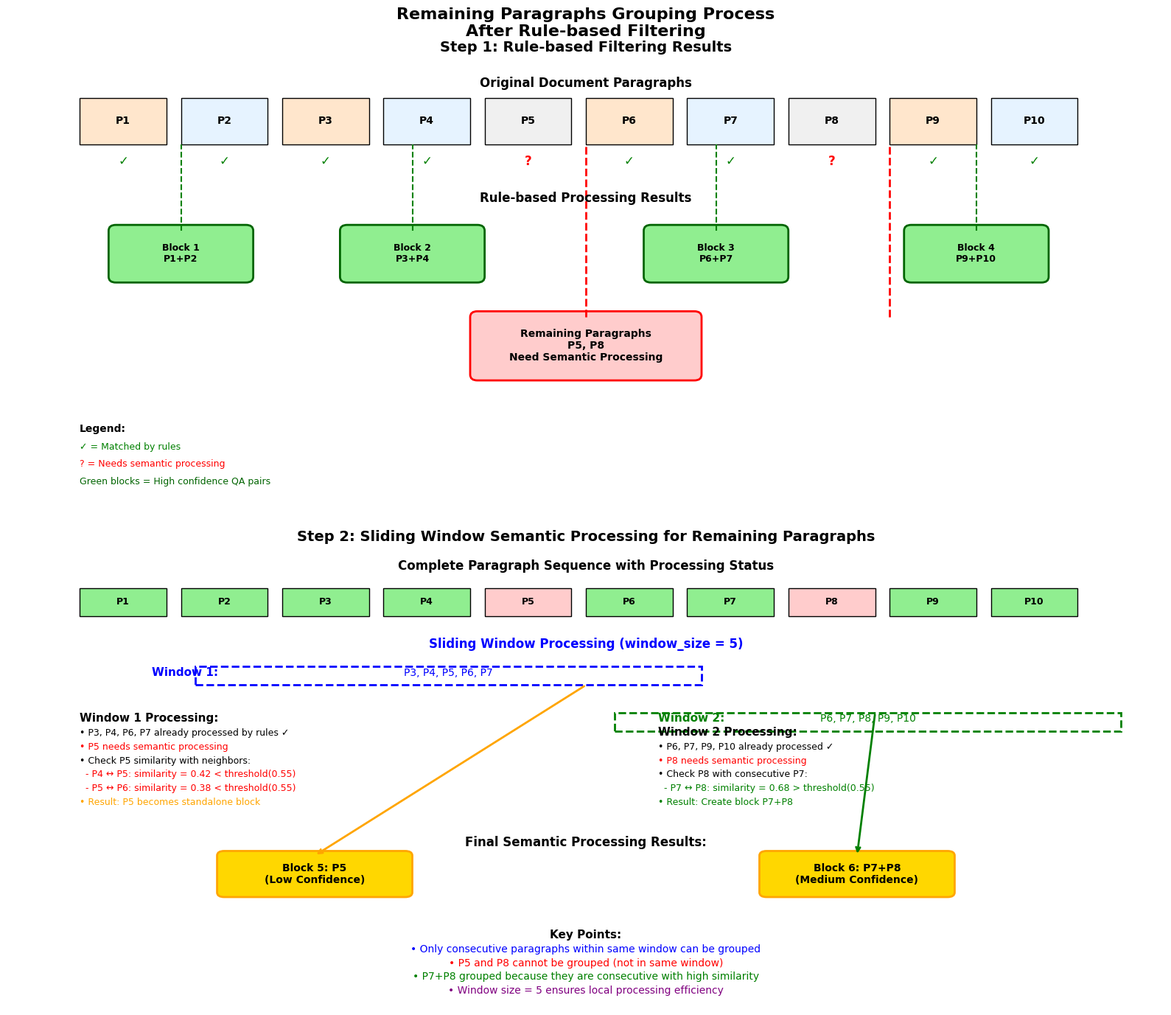

Python code for this plot: (Note: this script raises an exception after producing the figure.)
#!/usr/bin/env python3
"""
展示剩余段落的详细分组过程
P1, P2, P9, P10被规则过滤后，剩余段落的滑动窗口处理
"""

import matplotlib.pyplot as plt
import matplotlib.patches as mpatches
from matplotlib.patches import FancyBboxPatch, Rectangle, Circle, Arrow
import numpy as np

plt.rcParams['font.family'] = 'Arial'
plt.rcParams['axes.unicode_minus'] = False

def create_remaining_paragraphs_demo():
    """创建剩余段落分组演示"""
    
    fig, (ax1, ax2) = plt.subplots(2, 1, figsize=(16, 14))
    fig.suptitle('Remaining Paragraphs Grouping Process\nAfter Rule-based Filtering', 
                 fontsize=16, fontweight='bold')
    
    # ===== 上半部分: 规则过滤过程 =====
    ax1.set_title('Step 1: Rule-based Filtering Results', fontsize=14, fontweight='bold')
    ax1.set_xlim(0, 16)
    ax1.set_ylim(0, 8)
    ax1.axis('off')
    
    # 原始段落序列
    original_paragraphs = [
        ("P1", "Netizen: What about value investing?", '#FFE6CC', True),
        ("P2", "Duan Yongping: Value investing is long-term...", '#E6F3FF', True),
        ("P3", "Reporter: Any management suggestions?", '#FFE6CC', True),
        ("P4", "Duan: Most important thing is culture...", '#E6F3FF', True),
        ("P5", "Background description without clear QA pattern...", '#F0F0F0', False),
        ("P6", "Netizen A: How about Buffett's investment ideas?", '#FFE6CC', True),
        ("P7", "Dadao: Buffett once said about patience...", '#E6F3FF', True),
        ("P8", "Additional notes about compound interest theory...", '#F0F0F0', False),
        ("P9", "Audience: Can you talk about risk control?", '#FFE6CC', True),
        ("P10", "Duan Yongping: Risk control is crucial for...", '#E6F3FF', True)
    ]
    
    # 绘制原始段落
    ax1.text(8, 7.5, "Original Document Paragraphs", ha='center', fontsize=12, fontweight='bold')
    for i, (label, text, color, is_rule_matched) in enumerate(original_paragraphs):
        x_pos = 1 + i * 1.4
        
        # 段落框
        rect = Rectangle((x_pos, 6.5), 1.2, 0.8, facecolor=color, edgecolor='black', linewidth=1)
        ax1.add_patch(rect)
        ax1.text(x_pos + 0.6, 6.9, label, ha='center', va='center', fontsize=10, fontweight='bold')
        
        # 规则匹配标记
        if is_rule_matched:
            ax1.text(x_pos + 0.6, 6.2, '✓', ha='center', va='center', fontsize=12, 
                    color='green', fontweight='bold')
        else:
            ax1.text(x_pos + 0.6, 6.2, '?', ha='center', va='center', fontsize=12, 
                    color='red', fontweight='bold')
    
    # 规则处理结果
    ax1.text(8, 5.5, "Rule-based Processing Results", ha='center', fontsize=12, fontweight='bold')
    
    # 高置信度块
    rule_blocks = [
        ("Block 1", "P1+P2", 2.4, '#90EE90'),
        ("Block 2", "P3+P4", 5.6, '#90EE90'),  
        ("Block 3", "P6+P7", 9.8, '#90EE90'),
        ("Block 4", "P9+P10", 13.4, '#90EE90')
    ]
    
    for name, paras, x_center, color in rule_blocks:
        rect = FancyBboxPatch((x_center-0.9, 4.2), 1.8, 0.8,
                             boxstyle="round,pad=0.1",
                             facecolor=color,
                             edgecolor='darkgreen',
                             linewidth=2)
        ax1.add_patch(rect)
        ax1.text(x_center, 4.6, f"{name}\n{paras}", ha='center', va='center', 
                fontsize=9, fontweight='bold')
        
        # 连接线
        ax1.plot([x_center, x_center], [5.0, 6.5], 'g--', linewidth=1.5)
    
    # 剩余段落
    remaining_rect = FancyBboxPatch((6.5, 2.5), 3, 1,
                                   boxstyle="round,pad=0.1",
                                   facecolor='#FFCCCC',
                                   edgecolor='red',
                                   linewidth=2)
    ax1.add_patch(remaining_rect)
    ax1.text(8, 3, "Remaining Paragraphs\nP5, P8\nNeed Semantic Processing", 
            ha='center', va='center', fontsize=10, fontweight='bold')
    
    # 连接剩余段落
    ax1.plot([8, 8], [3.5, 6.5], 'r--', linewidth=2)
    ax1.plot([12.2, 12.2], [3.5, 6.5], 'r--', linewidth=2)
    
    # 图例
    ax1.text(1, 1.5, "Legend:", fontsize=10, fontweight='bold')
    ax1.text(1, 1.2, "✓ = Matched by rules", fontsize=9, color='green')
    ax1.text(1, 0.9, "? = Needs semantic processing", fontsize=9, color='red')
    ax1.text(1, 0.6, "Green blocks = High confidence QA pairs", fontsize=9, color='darkgreen')
    
    # ===== 下半部分: 滑动窗口语义处理 =====
    ax2.set_title('Step 2: Sliding Window Semantic Processing for Remaining Paragraphs', 
                 fontsize=14, fontweight='bold')
    ax2.set_xlim(0, 16)
    ax2.set_ylim(0, 10)
    ax2.axis('off')
    
    # 显示完整段落序列（包含已处理的）
    ax2.text(8, 9.5, "Complete Paragraph Sequence with Processing Status", 
            ha='center', fontsize=12, fontweight='bold')
    
    all_paras_status = [
        ("P1", "✓ Processed", '#90EE90'),
        ("P2", "✓ Processed", '#90EE90'),
        ("P3", "✓ Processed", '#90EE90'),
        ("P4", "✓ Processed", '#90EE90'),
        ("P5", "? Remaining", '#FFCCCC'),
        ("P6", "✓ Processed", '#90EE90'),
        ("P7", "✓ Processed", '#90EE90'),
        ("P8", "? Remaining", '#FFCCCC'),
        ("P9", "✓ Processed", '#90EE90'),
        ("P10", "✓ Processed", '#90EE90')
    ]
    
    for i, (para, status, color) in enumerate(all_paras_status):
        x_pos = 1 + i * 1.4
        rect = Rectangle((x_pos, 8.5), 1.2, 0.6, facecolor=color, edgecolor='black', linewidth=1)
        ax2.add_patch(rect)
        ax2.text(x_pos + 0.6, 8.8, para, ha='center', va='center', fontsize=9, fontweight='bold')
    
    # 滑动窗口处理演示
    ax2.text(8, 7.8, "Sliding Window Processing (window_size = 5)", 
            ha='center', fontsize=12, fontweight='bold', color='blue')
    
    # 窗口1: P3, P4, P5, P6, P7
    ax2.text(2, 7.2, "Window 1:", fontsize=11, fontweight='bold', color='blue')
    window1_rect = Rectangle((2.6, 7), 7, 0.4, facecolor='none', 
                            edgecolor='blue', linewidth=2, linestyle='--')
    ax2.add_patch(window1_rect)
    ax2.text(6.1, 7.2, "P3, P4, P5, P6, P7", ha='center', fontsize=10, color='blue')
    
    # 窗口1处理逻辑
    ax2.text(1, 6.2, "Window 1 Processing:", fontsize=11, fontweight='bold')
    ax2.text(1, 5.9, "• P3, P4, P6, P7 already processed by rules ✓", fontsize=9)
    ax2.text(1, 5.6, "• P5 needs semantic processing", fontsize=9, color='red')
    ax2.text(1, 5.3, "• Check P5 similarity with neighbors:", fontsize=9)
    ax2.text(1, 5.0, "  - P4 ↔ P5: similarity = 0.42 < threshold(0.55)", fontsize=9, color='red')
    ax2.text(1, 4.7, "  - P5 ↔ P6: similarity = 0.38 < threshold(0.55)", fontsize=9, color='red')
    ax2.text(1, 4.4, "• Result: P5 becomes standalone block", fontsize=9, color='orange')
    
    # 窗口2: P6, P7, P8, P9, P10
    ax2.text(9, 6.2, "Window 2:", fontsize=11, fontweight='bold', color='green')
    window2_rect = Rectangle((8.4, 6), 7, 0.4, facecolor='none', 
                            edgecolor='green', linewidth=2, linestyle='--')
    ax2.add_patch(window2_rect)
    ax2.text(11.9, 6.2, "P6, P7, P8, P9, P10", ha='center', fontsize=10, color='green')
    
    # 窗口2处理逻辑
    ax2.text(9, 5.9, "Window 2 Processing:", fontsize=11, fontweight='bold')
    ax2.text(9, 5.6, "• P6, P7, P9, P10 already processed ✓", fontsize=9)
    ax2.text(9, 5.3, "• P8 needs semantic processing", fontsize=9, color='red')
    ax2.text(9, 5.0, "• Check P8 with consecutive P7:", fontsize=9)
    ax2.text(9, 4.7, "  - P7 ↔ P8: similarity = 0.68 > threshold(0.55)", fontsize=9, color='green')
    ax2.text(9, 4.4, "• Result: Create block P7+P8", fontsize=9, color='green')
    
    # 最终结果
    ax2.text(8, 3.5, "Final Semantic Processing Results:", 
            ha='center', fontsize=12, fontweight='bold')
    
    # P5独立块
    p5_rect = FancyBboxPatch((3, 2.5), 2.5, 0.8,
                            boxstyle="round,pad=0.1",
                            facecolor='#FFD700',
                            edgecolor='orange',
                            linewidth=2)
    ax2.add_patch(p5_rect)
    ax2.text(4.25, 2.9, "Block 5: P5\n(Low Confidence)", 
            ha='center', va='center', fontsize=10, fontweight='bold')
    
    # P7+P8组合块
    p78_rect = FancyBboxPatch((10.5, 2.5), 2.5, 0.8,
                             boxstyle="round,pad=0.1",
                             facecolor='#FFD700',
                             edgecolor='orange',
                             linewidth=2)
    ax2.add_patch(p78_rect)
    ax2.text(11.75, 2.9, "Block 6: P7+P8\n(Medium Confidence)", 
            ha='center', va='center', fontsize=10, fontweight='bold')
    
    # 连接线显示分组过程
    # P5的处理
    ax2.annotate('', xy=(4.25, 3.3), xytext=(8, 7),
                arrowprops=dict(arrowstyle='->', lw=2, color='orange'))
    
    # P7+P8的处理  
    ax2.annotate('', xy=(11.75, 3.3), xytext=(12, 6.4),
                arrowprops=dict(arrowstyle='->', lw=2, color='green'))
    
    # 关键说明
    ax2.text(8, 1.5, "Key Points:", ha='center', fontsize=11, fontweight='bold')
    ax2.text(8, 1.2, "• Only consecutive paragraphs within same window can be grouped", 
            ha='center', fontsize=10, color='blue')
    ax2.text(8, 0.9, "• P5 and P8 cannot be grouped (not in same window)", 
            ha='center', fontsize=10, color='red')
    ax2.text(8, 0.6, "• P7+P8 grouped because they are consecutive with high similarity", 
            ha='center', fontsize=10, color='green')
    ax2.text(8, 0.3, "• Window size = 5 ensures local processing efficiency", 
            ha='center', fontsize=10, color='purple')
    
    plt.tight_layout()
    return fig

def create_detailed_similarity_calculation():
    """创建详细的相似度计算演示"""
    
    fig, ax = plt.subplots(1, 1, figsize=(14, 10))
    fig.suptitle('Detailed Similarity Calculation in Sliding Windows', 
                 fontsize=16, fontweight='bold')
    
    ax.set_xlim(0, 14)
    ax.set_ylim(0, 12)
    ax.axis('off')
    
    # 窗口1详细分析
    ax.text(7, 11.5, "Window 1: P3, P4, P5, P6, P7 - Processing P5", 
            ha='center', fontsize=14, fontweight='bold', color='blue')
    
    # 段落内容展示
    window1_content = [
        ("P3", "Reporter: Any suggestions on management?", '#FFE6CC', True),
        ("P4", "Duan: Most important thing is culture...", '#E6F3FF', True),
        ("P5", "Background description without clear QA...", '#F0F0F0', False),
        ("P6", "Netizen A: How about Buffett's ideas?", '#FFE6CC', True),
        ("P7", "Dadao: Buffett once said about patience...", '#E6F3FF', True)
    ]
    
    for i, (para, content, color, processed) in enumerate(window1_content):
        x_pos = 1 + i * 2.4
        
        # 段落框
        rect = FancyBboxPatch((x_pos, 9.5), 2.2, 1.2,
                             boxstyle="round,pad=0.1",
                             facecolor=color,
                             edgecolor='black',
                             linewidth=1)
        ax.add_patch(rect)
        
        # 段落标签和内容
        ax.text(x_pos + 1.1, 10.4, para, ha='center', va='center', fontsize=10, fontweight='bold')
        ax.text(x_pos + 1.1, 9.8, content[:20] + "...", ha='center', va='center', fontsize=8)
        
        # 处理状态
        status = "✓ Processed" if processed else "? Process"
        ax.text(x_pos + 1.1, 9.2, status, ha='center', va='center', fontsize=8, 
               color='green' if processed else 'red')
    
    # 相似度计算
    ax.text(7, 8.5, "Similarity Calculations for P5:", ha='center', fontsize=12, fontweight='bold')
    
    # P4 ↔ P5
    ax.text(2, 7.8, "P4 ↔ P5 Similarity:", fontsize=11, fontweight='bold')
    ax.text(2, 7.5, "P4: 'Most important thing is culture and values in management'", fontsize=9)
    ax.text(2, 7.2, "P5: 'Background description without clear QA pattern here'", fontsize=9)
    ax.text(2, 6.9, "SentenceTransformer encoding → Cosine similarity = 0.42", fontsize=9, color='blue')
    ax.text(2, 6.6, "0.42 < threshold(0.55) → NOT grouped", fontsize=9, color='red')
    
    # P5 ↔ P6  
    ax.text(8, 7.8, "P5 ↔ P6 Similarity:", fontsize=11, fontweight='bold')
    ax.text(8, 7.5, "P5: 'Background description without clear QA pattern here'", fontsize=9)
    ax.text(8, 7.2, "P6: 'How about Buffett's investment ideas and philosophy'", fontsize=9)
    ax.text(8, 6.9, "SentenceTransformer encoding → Cosine similarity = 0.38", fontsize=9, color='blue')
    ax.text(8, 6.6, "0.38 < threshold(0.55) → NOT grouped", fontsize=9, color='red')
    
    # 动态阈值计算
    ax.text(7, 5.8, "Dynamic Threshold Calculation:", ha='center', fontsize=12, fontweight='bold')
    similarity_matrix = """
    Window 1 Similarities:
    P3↔P4: 0.72, P3↔P5: 0.35, P3↔P6: 0.68, P3↔P7: 0.58
    P4↔P5: 0.42, P4↔P6: 0.45, P4↔P7: 0.52
    P5↔P6: 0.38, P5↔P7: 0.41
    P6↔P7: 0.75
    
    Average similarity = 0.53
    Standard deviation = 0.14
    Dynamic threshold = 0.53 - 0.5 × 0.14 = 0.46
    
    Final threshold used = max(0.46, default_0.55) = 0.55
    """
    
    ax.text(7, 4.5, similarity_matrix, ha='center', fontsize=9, 
           bbox=dict(boxstyle="round,pad=0.5", facecolor='lightyellow'))
    
    # 窗口2分析
    ax.text(7, 2.8, "Window 2: P6, P7, P8, P9, P10 - Processing P8", 
            ha='center', fontsize=12, fontweight='bold', color='green')
    
    ax.text(7, 2.4, "P7 ↔ P8 Similarity Calculation:", ha='center', fontsize=11, fontweight='bold')
    ax.text(2, 2.0, "P7: 'Buffett once said about patience and long-term thinking in investment'", fontsize=9)
    ax.text(2, 1.7, "P8: 'Additional notes about compound interest theory and its applications'", fontsize=9)
    ax.text(2, 1.4, "SentenceTransformer encoding → Cosine similarity = 0.68", fontsize=9, color='blue')
    ax.text(2, 1.1, "0.68 > threshold(0.55) → GROUPED as P7+P8", fontsize=9, color='green')
    
    # 结果框
    result_rect = FancyBboxPatch((9, 1.5), 4, 1,
                                boxstyle="round,pad=0.1",
                                facecolor='#90EE90',
                                edgecolor='green',
                                linewidth=2)
    ax.add_patch(result_rect)
    ax.text(11, 2, "Result:\nP7+P8 Medium\nConfidence Block", 
           ha='center', va='center', fontsize=10, fontweight='bold')
    
    plt.tight_layout()
    return fig

if __name__ == "__main__":
    print("Creating detailed remaining paragraphs grouping demonstration...")
    
    # 剩余段落分组演示
    fig1 = create_remaining_paragraphs_demo()
    fig1.savefig('/Users/skybay7/CloudStorage/BaiduYun/LLM-Prj/agent-qa-pair-generate/legend-qa-extractor/remaining_paragraphs_grouping.png',
                dpi=300, bbox_inches='tight', facecolor='white', edgecolor='none')
    print("✅ Remaining paragraphs grouping saved: remaining_paragraphs_grouping.png")
    
    # 详细相似度计算演示
    fig2 = create_detailed_similarity_calculation()
    fig2.savefig('/Users/skybay7/CloudStorage/BaiduYun/LLM-Prj/agent-qa-pair-generate/legend-qa-extractor/similarity_calculation_demo.png',
                dpi=300, bbox_inches='tight', facecolor='white', edgecolor='none')
    print("✅ Similarity calculation demo saved: similarity_calculation_demo.png")
    
    plt.show()
    print("📊 Detailed grouping demonstrations created successfully!")
